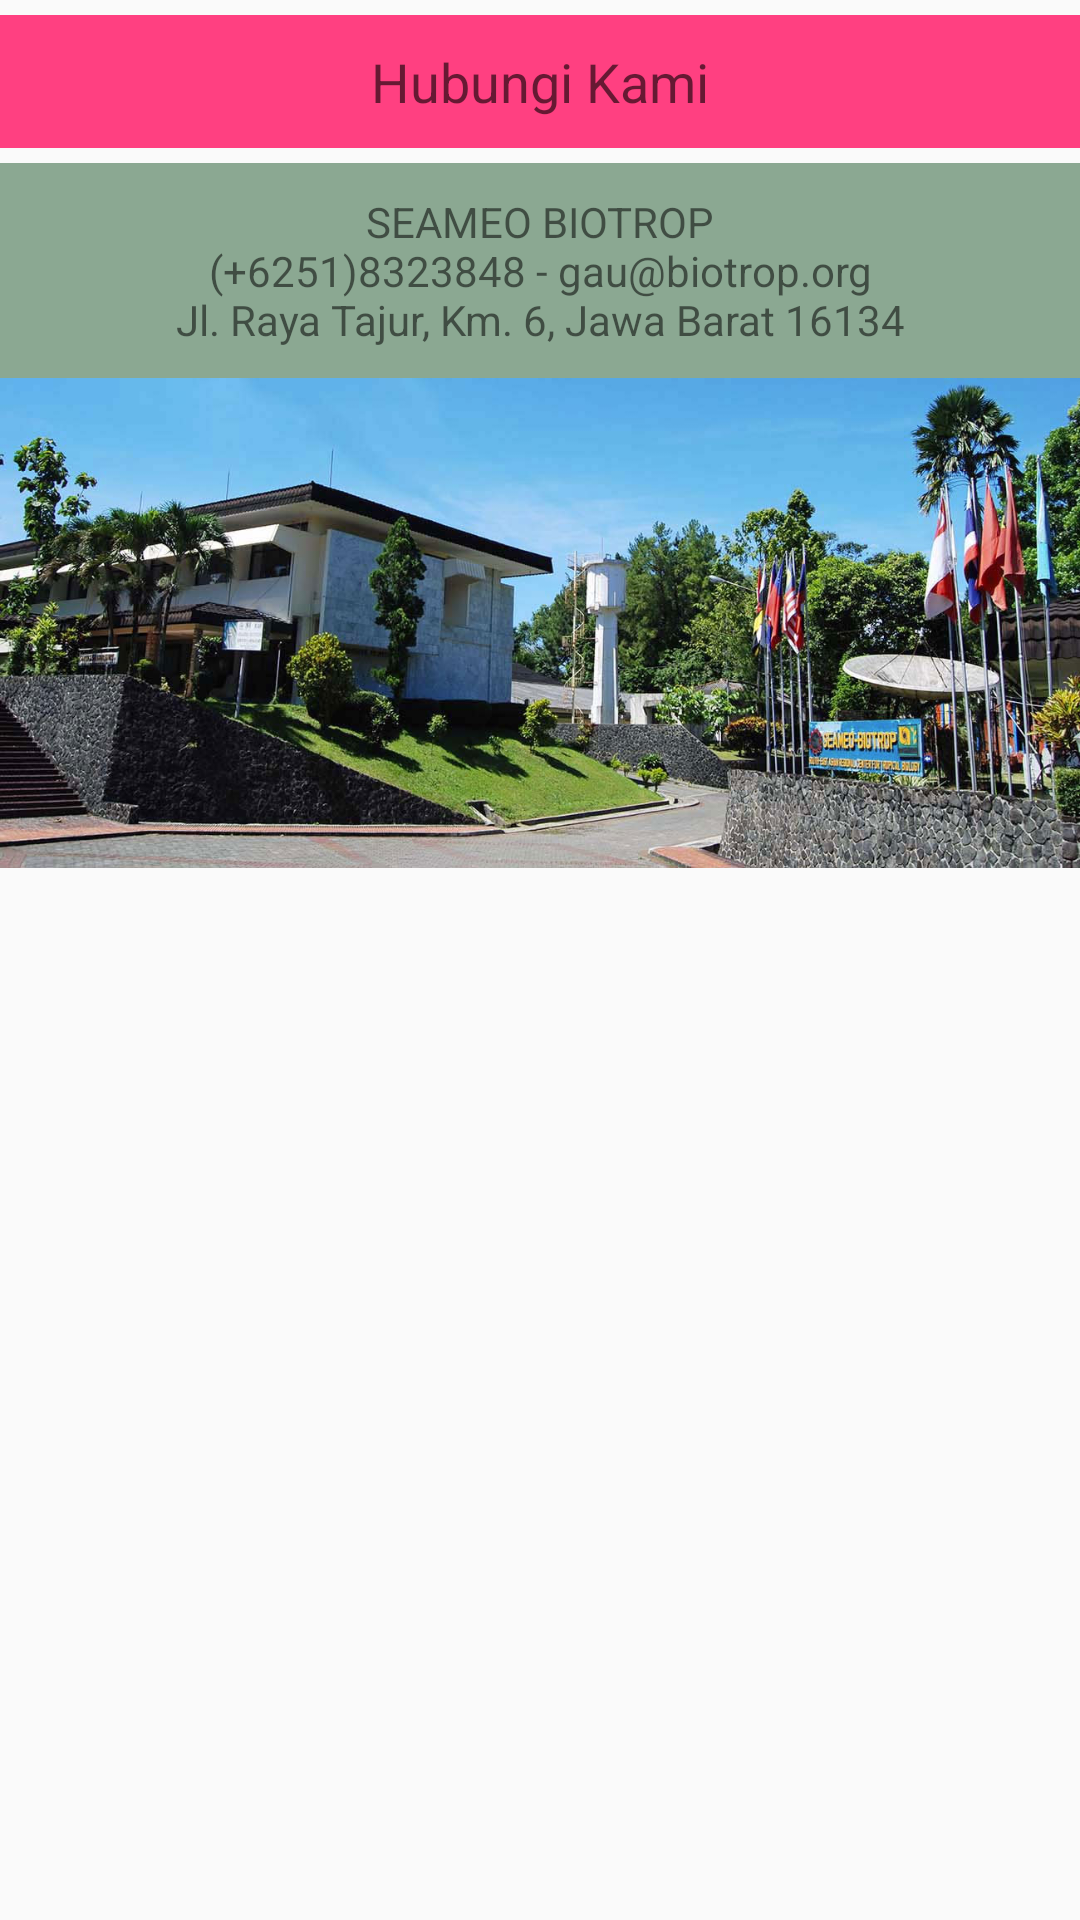

This screen was rendered from an Android layout file. Write that file and the resources it references.
<!-- AndroidManifest.xml: application theme AppTheme -->
<!-- res/layout/content_contact.xml -->
<?xml version="1.0" encoding="utf-8"?>
        <LinearLayout
            xmlns:android="http://schemas.android.com/apk/res/android"
            xmlns:tools="http://schemas.android.com/tools"
            android:layout_width="match_parent"
            android:layout_height="wrap_content"
            android:orientation="vertical"
            android:layout_marginTop="5dp"
            android:layout_marginBottom="5dp">

            <TextView
                android:layout_width="match_parent"
                android:layout_height="wrap_content"
                android:gravity="center"
                android:textAppearance="@style/TextAppearance.AppCompat.Medium"
                android:text="@string/contact_title"
                android:background="@color/colorAccent"
                android:padding="10dp"
                android:layout_marginTop="5dp"
                android:layout_marginBottom="5dp"/>
            <TextView
                android:maxLines="5"
                android:layout_width="match_parent"
                android:layout_height="wrap_content"
                android:gravity="center"
                android:layout_gravity="fill_horizontal"
                android:background="@color/colorPrimary"
                android:text="@string/contact_desc"
                android:padding="10dp"/>
    <ImageView
        android:layout_width="wrap_content"
        android:layout_height="wrap_content"
        android:scaleType="fitStart"
        android:adjustViewBounds="false"
        android:src="@drawable/biotrop"/>
        </LinearLayout>
<!-- resources referenced by this layout -->
<resources>
  <color name="colorAccent">#FF4081</color>
  <color name="colorPrimary">#8ba892</color>
  <!-- drawable biotrop: jpg bitmap (drawable, 187887 bytes) -->
  <string name="contact_desc">"SEAMEO BIOTROP\n(+6251)8323848 - gau@biotrop.org\nJl. Raya Tajur, Km. 6, Jawa Barat 16134"</string>
  <string name="contact_title">Hubungi Kami</string>
  <style name="AppTheme" parent="Theme.AppCompat.Light.NoActionBar">
          
          <item name="colorPrimary">@color/colorPrimary</item>
          <item name="colorPrimaryDark">@color/colorPrimaryDark</item>
          <item name="colorAccent">@color/colorAccent</item>
      </style>
  <color name="colorPrimaryDark">#303F9F</color>
</resources>
